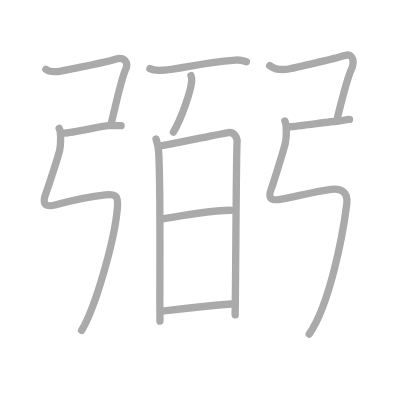
t = 0.00 s
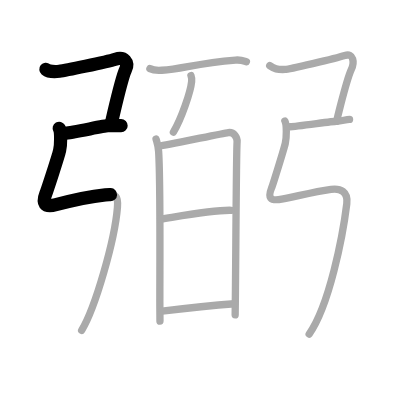
t = 2.50 s
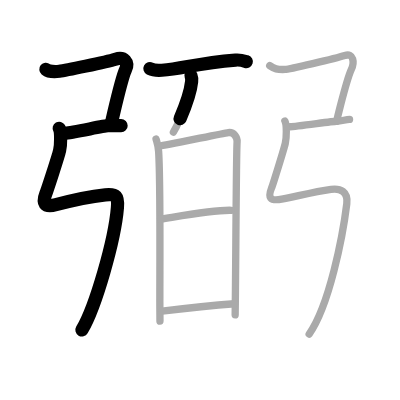
t = 4.75 s
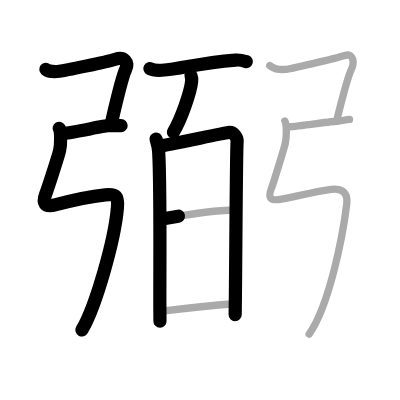
t = 7.25 s
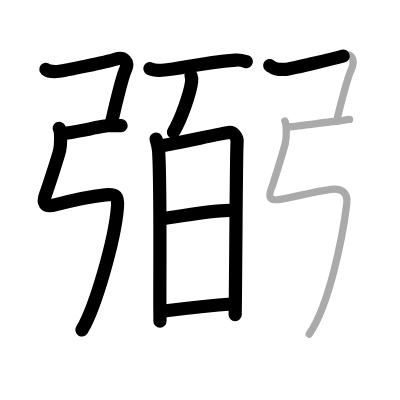
t = 9.50 s
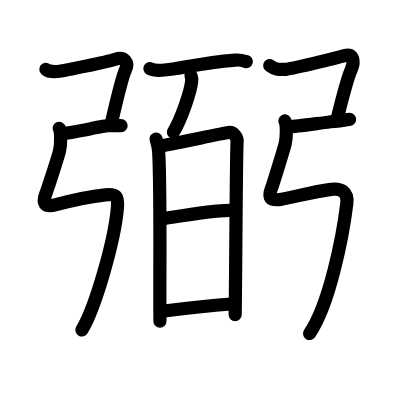
t = 12.00 s

The animated SVG that drew these frames (rendered in a browser with its animation timeline set to each time). Animation: 12 SMIL elements (animate=12); one cycle of 12.00 s.

<?xml version="1.0" standalone="no"?>
<!DOCTYPE svg PUBLIC "-//W3C//DTD SVG 1.1//EN"   "http://www.w3.org/Graphics/SVG/1.1/DTD/svg11.dtd">
<svg width="400px" height="400px"  version="1.1" xmlns="http://www.w3.org/2000/svg">
  <defs>
    <marker id="Triangle" viewBox="0 0 10 10" refX="0" refY="5" markerUnits="strokeWidth" markerWidth="3" style="stroke-opacity:0%;fill:#aaaaaa;" markerHeight="2" orient="auto">
      <path d="M 0 0 L 10 5 L 0 10 z" />
    </marker>
    
    <marker id="Arrow" viewBox="0 0 10 10" refX="5" refY="5" markerUnits="strokeWidth" markerWidth="1.8" style="stroke-opacity:0%;fill:#770000;" markerHeight="2" orient="auto">
      <path d="M 0 4 L 6 4 L 4 1 L 10 5 L 4 9 L 6 6 L 0 6 z" />
        <circle cx="5" cy="5" r="5" />
      </marker>
    
    <marker id="TriangleRed" viewBox="0 0 10 10" refX="0" refY="5" markerUnits="strokeWidth" markerWidth="3" style="stroke-opacity:0%;fill:#CC0000;" markerHeight="2" orient="auto">
      <path d="M 0 0 L 10 5 L 0 10 z" />
    </marker>
    
    <marker id="ArrowRed" viewBox="0 0 10 10" refX="5" refY="5" markerUnits="strokeWidth" markerWidth="1.8" style="stroke-opacity:0%;fill:#CC0000;" markerHeight="2" orient="auto">
      <path d="M 0 4 L 6 4 L 4 1 L 10 5 L 4 9 L 6 6 L 0 6 z" />
        <circle cx="5" cy="5" r="5" />
      </marker>
    
  </defs>
  
  <path style="fill:#ffffff; fill-opacity:100%; fill-rule:evenodd; stroke-width:0;" d="M 0 0 L 400px 0 L 400px 400px L 0 400px L 0 0" />

  <g transform="scale(3.6697247706422 3.6697247706422)">
<path style="fill:none; fill-opacity:0%; fill-rule:evenodd; stroke:#aaaaaa; stroke-opacity:100%; stroke-width: 1.5pt; stroke-linejoin:round; stroke-linecap:round;" d="M12.5 18.88c0.75 0.62 2.5 0.7 3.69 0.54c1.31-0.17 12.67-2.46 15.27-3.29c2.4-0.76 3.7 0.84 2.74 2.89c-0.72 1.54-2.24 7.62-3.22 11.78c-0.32 1.35-0.58 2.5-0.74 3.23"></path>
<path style="fill:none; fill-opacity:0%; fill-rule:evenodd; stroke:#aaaaaa; stroke-opacity:100%; stroke-width: 1.5pt; stroke-linejoin:round; stroke-linecap:round;" d="M17.75 36.25c1.75 0 10.5-2 11.75-2s2.5 0 3.5 0"></path>
<path style="fill:none; fill-opacity:0%; fill-rule:evenodd; stroke:#aaaaaa; stroke-opacity:100%; stroke-width: 1.5pt; stroke-linejoin:round; stroke-linecap:round;" d="M16.13 34.97c0.55 0.96 0.46 4.56 0.11 6.08c-0.41 1.74-3.38 10.77-3.74 11.68c-1 2.56-0.49 3.94 2.75 3.06C20 54.5 24.5 53.54 28.71 53.1c2.99-0.31 3.54 0.4 3.29 3.44c-0.73 8.91-5.97 27.2-9.75 33.5c-3.75 "></path>
<path style="fill:none; fill-opacity:0%; fill-rule:evenodd; stroke:#aaaaaa; stroke-opacity:100%; stroke-width: 1.5pt; stroke-linejoin:round; stroke-linecap:round;" d="M40.85 18.7c0.85 0.44 2.38 0.5 3.25 0.44c5.79-0.39 9.17-1.87 20.09-2.77c1.41-0.12 2.26 0.21 2.96 0.43"></path>
<path style="fill:none; fill-opacity:0%; fill-rule:evenodd; stroke:#aaaaaa; stroke-opacity:100%; stroke-width: 1.5pt; stroke-linejoin:round; stroke-linecap:round;" d="M52.04 20.59c0.2 0.53 0.23 1.18 0.18 1.64c-0.28 2.72-2.74 10.11-4.97 13.77"></path>
<path style="fill:none; fill-opacity:0%; fill-rule:evenodd; stroke:#aaaaaa; stroke-opacity:100%; stroke-width: 1.5pt; stroke-linejoin:round; stroke-linecap:round;" d="M42.52 37.88c0.35 1.22 0.61 1.84 0.71 3.46c0.54 8.57 0.3 31.2 0.33 42.17c0 1.61 0.01 2.97 0.03 4"></path>
<path style="fill:none; fill-opacity:0%; fill-rule:evenodd; stroke:#aaaaaa; stroke-opacity:100%; stroke-width: 1.5pt; stroke-linejoin:round; stroke-linecap:round;" d="M43.44 39.81c0.44-0.04 1.5-0.24 2.91-0.51c5.02-0.97 14.46-2.99 15.88-3.18c1.52-0.2 2.49 1.36 2.38 2.57C64.4 40.86 64.29 66.31 64.14 81c-0.02 1.78-0.04 3.41-0.06 4.81"></path>
<path style="fill:none; fill-opacity:0%; fill-rule:evenodd; stroke:#aaaaaa; stroke-opacity:100%; stroke-width: 1.5pt; stroke-linejoin:round; stroke-linecap:round;" d="M43.77 59.72c8.27-1.36 14.47-2.53 19.25-2.41"></path>
<path style="fill:none; fill-opacity:0%; fill-rule:evenodd; stroke:#aaaaaa; stroke-opacity:100%; stroke-width: 1.5pt; stroke-linejoin:round; stroke-linecap:round;" d="M44.17 84.8c6.56-0.81 13.33-1.55 19.72-2.03"></path>
<path style="fill:none; fill-opacity:0%; fill-rule:evenodd; stroke:#aaaaaa; stroke-opacity:100%; stroke-width: 1.5pt; stroke-linejoin:round; stroke-linecap:round;" d="M73.5 17.88c1.25 0.87 2 1.12 4.19 1.04c0.98-0.04 13.67-2.96 16.27-3.79c2.4-0.76 2.7 1.84 1.74 3.89c-0.65 1.39-1.95 5.99-2.92 9.74c-0.45 1.76-0.83 3.32-1.04 4.28"></path>
<path style="fill:none; fill-opacity:0%; fill-rule:evenodd; stroke:#aaaaaa; stroke-opacity:100%; stroke-width: 1.5pt; stroke-linejoin:round; stroke-linecap:round;" d="M79 34.54c1.75 0 11.5-1.5 12.75-1.5s2.5-0.5 3.5-0.5"></path>
<path style="fill:none; fill-opacity:0%; fill-rule:evenodd; stroke:#aaaaaa; stroke-opacity:100%; stroke-width: 1.5pt; stroke-linejoin:round; stroke-linecap:round;" d="M77.63 32.97c0.55 0.96 0.46 4.56 0.11 6.08c-0.41 1.74-3.38 11.27-3.74 12.18c-1 2.56-0.56 3.61 2.75 3.06c3.25-0.54 8.5-2.04 13.46-2.69c2.52-0.33 4.71 0.52 4.29 3.94c-1.09 8.88-4.75 27.71-10.25 35.5c-4."></path>

<path style="fill:none; fill-opacity:0%; fill-rule:evenodd; stroke:#000000; stroke-opacity:100%; stroke-width: 2.7pt; stroke-linejoin:round; stroke-linecap:round;" d="M12.5 18.88c0.75 0.62 2.5 0.7 3.69 0.54c1.31-0.17 12.67-2.46 15.27-3.29c2.4-0.76 3.7 0.84 2.74 2.89c-0.72 1.54-2.24 7.62-3.22 11.78c-0.32 1.35-0.58 2.5-0.74 3.23" pathLength="100" stroke-dashoffset="100" stroke-dasharray="100 105"><animate id="dashAnim1" attributeName="stroke-dashoffset" from="100" to="0" dur="1s" calcMode="linear" fill="freeze"/></path>
<path style="fill:none; fill-opacity:0%; fill-rule:evenodd; stroke:#000000; stroke-opacity:100%; stroke-width: 2.7pt; stroke-linejoin:round; stroke-linecap:round;" d="M17.75 36.25c1.75 0 10.5-2 11.75-2s2.5 0 3.5 0" pathLength="100" stroke-dashoffset="100" stroke-dasharray="100 105"><animate id="dashAnim2" attributeName="stroke-dashoffset" from="100" to="0" dur="1s" calcMode="linear" begin="dashAnim1.end" fill="freeze"/></path>
<path style="fill:none; fill-opacity:0%; fill-rule:evenodd; stroke:#000000; stroke-opacity:100%; stroke-width: 2.7pt; stroke-linejoin:round; stroke-linecap:round;" d="M16.13 34.97c0.55 0.96 0.46 4.56 0.11 6.08c-0.41 1.74-3.38 10.77-3.74 11.68c-1 2.56-0.49 3.94 2.75 3.06C20 54.5 24.5 53.54 28.71 53.1c2.99-0.31 3.54 0.4 3.29 3.44c-0.73 8.91-5.97 27.2-9.75 33.5c-3.75 " pathLength="100" stroke-dashoffset="100" stroke-dasharray="100 105"><animate id="dashAnim3" attributeName="stroke-dashoffset" from="100" to="0" dur="1s" calcMode="linear" begin="dashAnim2.end" fill="freeze"/></path>
<path style="fill:none; fill-opacity:0%; fill-rule:evenodd; stroke:#000000; stroke-opacity:100%; stroke-width: 2.7pt; stroke-linejoin:round; stroke-linecap:round;" d="M40.85 18.7c0.85 0.44 2.38 0.5 3.25 0.44c5.79-0.39 9.17-1.87 20.09-2.77c1.41-0.12 2.26 0.21 2.96 0.43" pathLength="100" stroke-dashoffset="100" stroke-dasharray="100 105"><animate id="dashAnim4" attributeName="stroke-dashoffset" from="100" to="0" dur="1s" calcMode="linear" begin="dashAnim3.end" fill="freeze"/></path>
<path style="fill:none; fill-opacity:0%; fill-rule:evenodd; stroke:#000000; stroke-opacity:100%; stroke-width: 2.7pt; stroke-linejoin:round; stroke-linecap:round;" d="M52.04 20.59c0.2 0.53 0.23 1.18 0.18 1.64c-0.28 2.72-2.74 10.11-4.97 13.77" pathLength="100" stroke-dashoffset="100" stroke-dasharray="100 105"><animate id="dashAnim5" attributeName="stroke-dashoffset" from="100" to="0" dur="1s" calcMode="linear" begin="dashAnim4.end" fill="freeze"/></path>
<path style="fill:none; fill-opacity:0%; fill-rule:evenodd; stroke:#000000; stroke-opacity:100%; stroke-width: 2.7pt; stroke-linejoin:round; stroke-linecap:round;" d="M42.52 37.88c0.35 1.22 0.61 1.84 0.71 3.46c0.54 8.57 0.3 31.2 0.33 42.17c0 1.61 0.01 2.97 0.03 4" pathLength="100" stroke-dashoffset="100" stroke-dasharray="100 105"><animate id="dashAnim6" attributeName="stroke-dashoffset" from="100" to="0" dur="1s" calcMode="linear" begin="dashAnim5.end" fill="freeze"/></path>
<path style="fill:none; fill-opacity:0%; fill-rule:evenodd; stroke:#000000; stroke-opacity:100%; stroke-width: 2.7pt; stroke-linejoin:round; stroke-linecap:round;" d="M43.44 39.81c0.44-0.04 1.5-0.24 2.91-0.51c5.02-0.97 14.46-2.99 15.88-3.18c1.52-0.2 2.49 1.36 2.38 2.57C64.4 40.86 64.29 66.31 64.14 81c-0.02 1.78-0.04 3.41-0.06 4.81" pathLength="100" stroke-dashoffset="100" stroke-dasharray="100 105"><animate id="dashAnim7" attributeName="stroke-dashoffset" from="100" to="0" dur="1s" calcMode="linear" begin="dashAnim6.end" fill="freeze"/></path>
<path style="fill:none; fill-opacity:0%; fill-rule:evenodd; stroke:#000000; stroke-opacity:100%; stroke-width: 2.7pt; stroke-linejoin:round; stroke-linecap:round;" d="M43.77 59.72c8.27-1.36 14.47-2.53 19.25-2.41" pathLength="100" stroke-dashoffset="100" stroke-dasharray="100 105"><animate id="dashAnim8" attributeName="stroke-dashoffset" from="100" to="0" dur="1s" calcMode="linear" begin="dashAnim7.end" fill="freeze"/></path>
<path style="fill:none; fill-opacity:0%; fill-rule:evenodd; stroke:#000000; stroke-opacity:100%; stroke-width: 2.7pt; stroke-linejoin:round; stroke-linecap:round;" d="M44.17 84.8c6.56-0.81 13.33-1.55 19.72-2.03" pathLength="100" stroke-dashoffset="100" stroke-dasharray="100 105"><animate id="dashAnim9" attributeName="stroke-dashoffset" from="100" to="0" dur="1s" calcMode="linear" begin="dashAnim8.end" fill="freeze"/></path>
<path style="fill:none; fill-opacity:0%; fill-rule:evenodd; stroke:#000000; stroke-opacity:100%; stroke-width: 2.7pt; stroke-linejoin:round; stroke-linecap:round;" d="M73.5 17.88c1.25 0.87 2 1.12 4.19 1.04c0.98-0.04 13.67-2.96 16.27-3.79c2.4-0.76 2.7 1.84 1.74 3.89c-0.65 1.39-1.95 5.99-2.92 9.74c-0.45 1.76-0.83 3.32-1.04 4.28" pathLength="100" stroke-dashoffset="100" stroke-dasharray="100 105"><animate id="dashAnim10" attributeName="stroke-dashoffset" from="100" to="0" dur="1s" calcMode="linear" begin="dashAnim9.end" fill="freeze"/></path>
<path style="fill:none; fill-opacity:0%; fill-rule:evenodd; stroke:#000000; stroke-opacity:100%; stroke-width: 2.7pt; stroke-linejoin:round; stroke-linecap:round;" d="M79 34.54c1.75 0 11.5-1.5 12.75-1.5s2.5-0.5 3.5-0.5" pathLength="100" stroke-dashoffset="100" stroke-dasharray="100 105"><animate id="dashAnim11" attributeName="stroke-dashoffset" from="100" to="0" dur="1s" calcMode="linear" begin="dashAnim10.end" fill="freeze"/></path>
<path style="fill:none; fill-opacity:0%; fill-rule:evenodd; stroke:#000000; stroke-opacity:100%; stroke-width: 2.7pt; stroke-linejoin:round; stroke-linecap:round;" d="M77.63 32.97c0.55 0.96 0.46 4.56 0.11 6.08c-0.41 1.74-3.38 11.27-3.74 12.18c-1 2.56-0.56 3.61 2.75 3.06c3.25-0.54 8.5-2.04 13.46-2.69c2.52-0.33 4.71 0.52 4.29 3.94c-1.09 8.88-4.75 27.71-10.25 35.5c-4." pathLength="100" stroke-dashoffset="100" stroke-dasharray="100 105"><animate id="dashAnim12" attributeName="stroke-dashoffset" from="100" to="0" dur="1s" calcMode="linear" begin="dashAnim11.end" fill="freeze"/></path>

</g>

</svg>  
          
